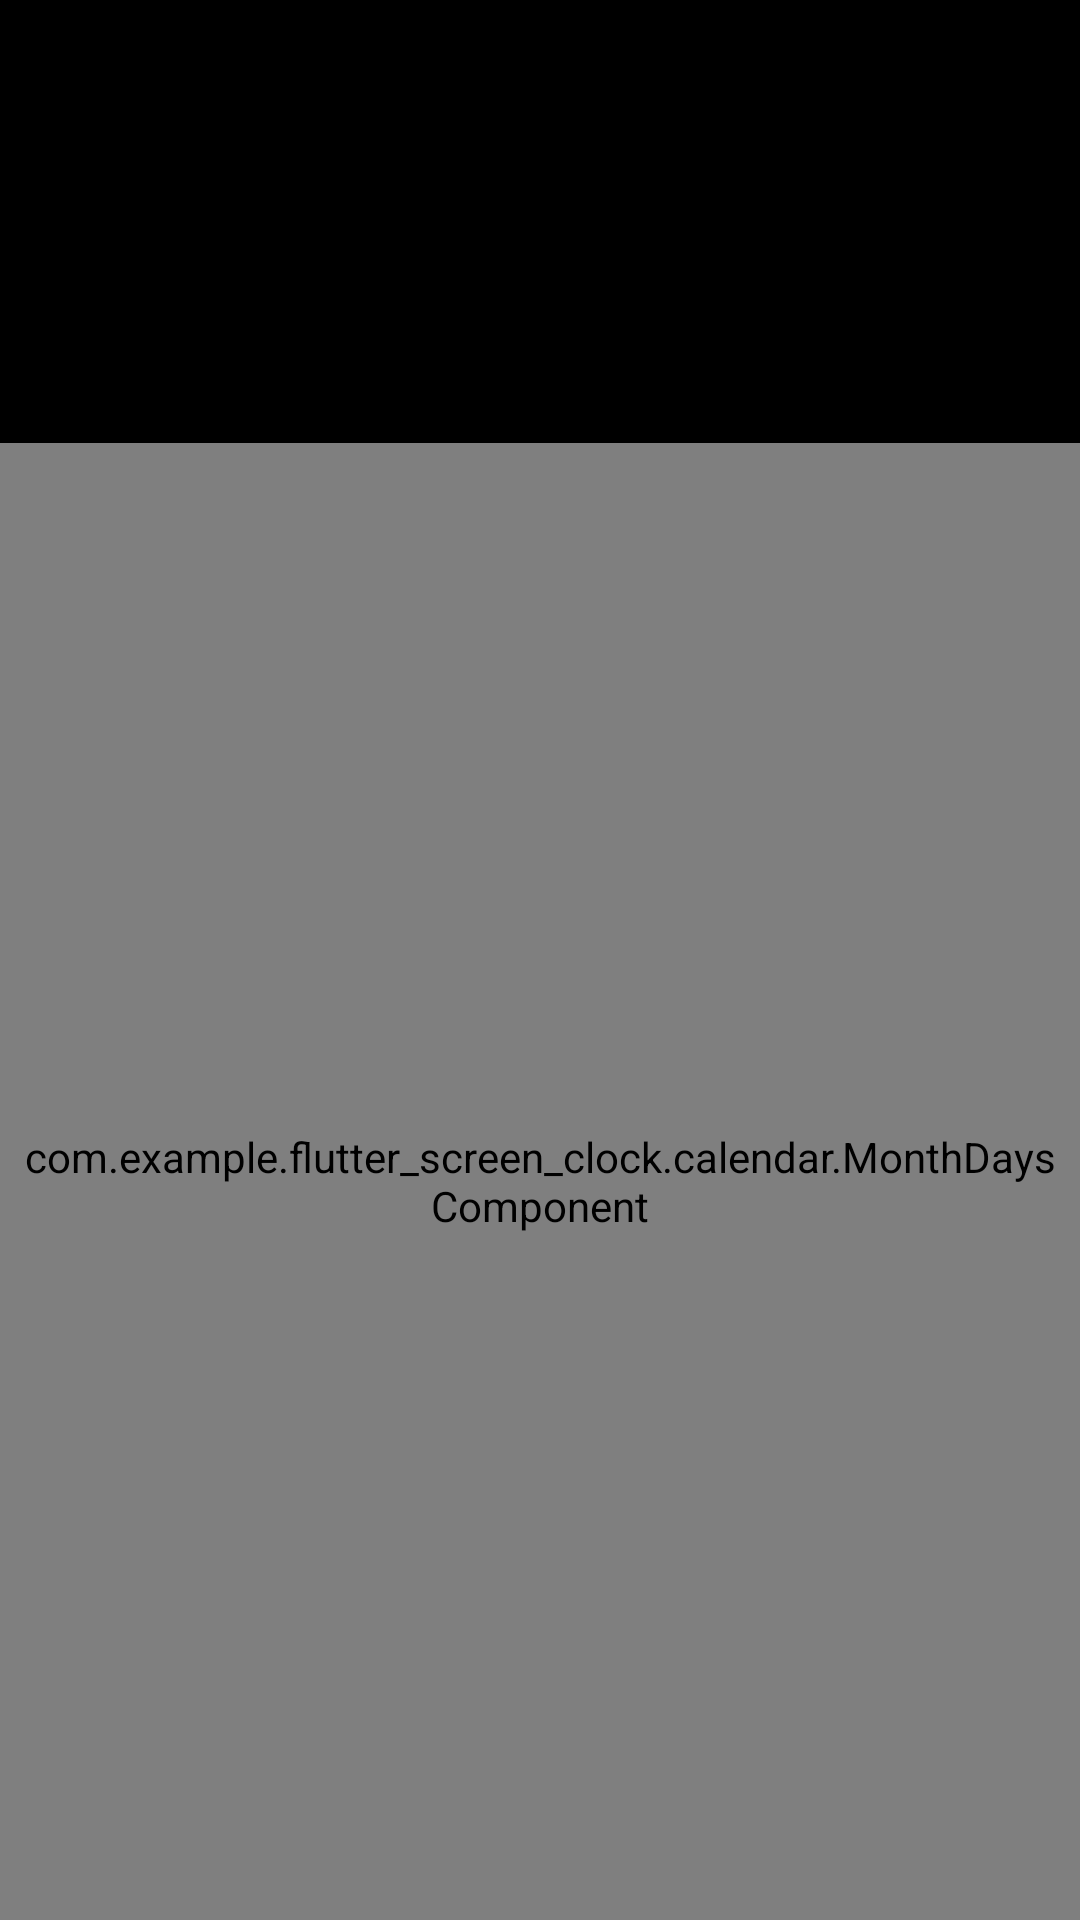

Reconstruct the res/layout file that produces this screen, plus the resources it refers to.
<!-- AndroidManifest.xml: fallback theme Theme.MaterialComponents.DayNight.NoActionBar -->
<!-- res/layout/calendar_page.xml -->
<?xml version="1.0" encoding="utf-8"?>
<LinearLayout xmlns:android="http://schemas.android.com/apk/res/android"
    android:layout_width="match_parent"
    android:layout_height="match_parent"
    android:orientation="vertical"
    android:background="#000000">

    
    <FrameLayout
        android:id="@+id/monthContainer"
        android:layout_width="match_parent"
        android:layout_height="0dp"
        android:layout_weight="0.30">
    </FrameLayout>

    
    <LinearLayout
        android:id="@+id/weekContainer"
        android:layout_width="match_parent"
        android:layout_height="wrap_content"
        android:orientation="horizontal" />

    
    <com.example.flutter_screen_clock.calendar.MonthDaysComponent
        android:id="@+id/monthDaysComponent"
        android:layout_width="match_parent"
        android:layout_height="0dp"
        android:layout_weight="1"
        android:padding="8dp" />
</LinearLayout>
<!-- resources referenced by this layout -->
<resources>

</resources>
